Run: headless pygame with SDL's dummy video driver; simulated clock (each Clock.tick advances the game by its frame time, no real sleeping); random seed 0; keys injected as events and as key.get_pressed() state; no mouse input.
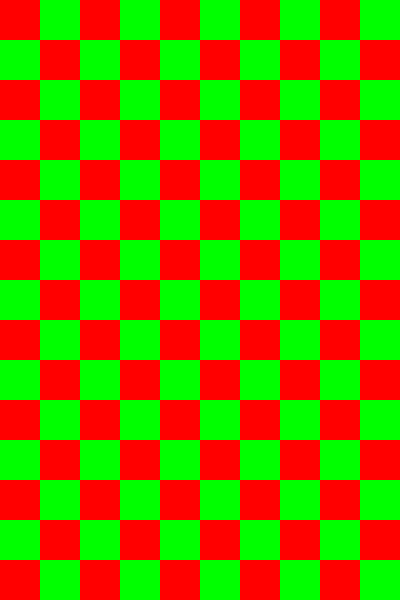
Frame 1 of 4 · flips 1–60 · no input
Frame 2 of 4 · flips 61–180 · tapped SPACE, RETURN · held RIGHT (→), D · screen unchanged from frame 1, image omitted
Frame 3 of 4 · flips 181–300 · held DOWN (↓), S · screen unchanged from frame 2, image omitted
Frame 4 of 4 · flips 301–420 · held LEFT (←), A, UP (↑), W · screen unchanged from frame 3, image omitted

The pygame program that drew these frames:

import pygame
from enum import Enum


# Constants
WINDOW_WIDTH = 400
WINDOW_HEIGHT = 600
BLOCK_SIZE = 40
GRID_WIDTH = 10
GRID_HEIGHT = 16

# Initialize Pygame
pygame.init()
window = pygame.display.set_mode((WINDOW_WIDTH, WINDOW_HEIGHT))
pygame.display.set_caption("Block Renderer")


# Function to render the grid
def render_grid():
    for row in range(GRID_HEIGHT):
        for col in range(GRID_WIDTH):
            # Calculate block position
            x = col * BLOCK_SIZE
            y = row * BLOCK_SIZE

            # Get block color based on row number
            if col % 2 == 0:
                if row % 2 == 0:
                    block_color = (255, 0, 0)
                else:
                    block_color = (0, 255, 0)
            else:
                if row % 2 == 0:
                    block_color = (0, 255, 0)
                else:
                    block_color = (255, 0, 0)

            # Draw block
            pygame.draw.rect(window, block_color, (x, y, BLOCK_SIZE, BLOCK_SIZE))


# Game loop
running = True
while running:
    # Handle events
    for event in pygame.event.get():
        if event.type == pygame.QUIT:
            running = False

    # Clear the window
    window.fill((255, 255, 255))

    # Render the grid
    render_grid()

    # Update the display
    pygame.display.update()

# Quit the game
pygame.quit()
